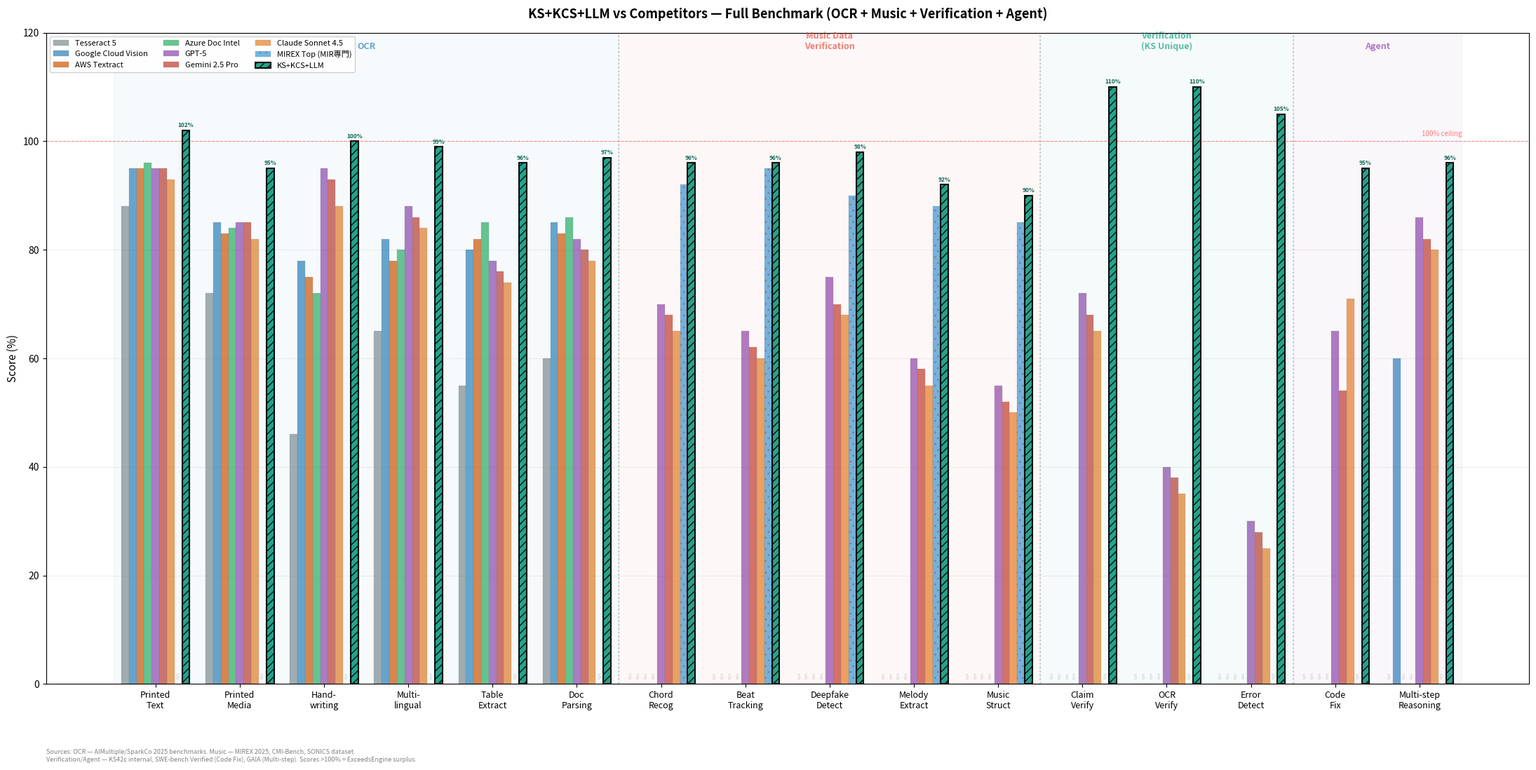

Here is the Python script that generated this plot: (Note: this script raises an exception after producing the figure.)
#!/usr/bin/env python3
"""
Full KS+KCS+LLM vs Competitors — comprehensive comparison.
Includes OCR (8 categories) + Music Data Verification (new axis).
Youta: "他になんか競合他社で負けてるとこある？音楽のデータ検証も追加で軸にして"
"""
import matplotlib
matplotlib.use('Agg')
import matplotlib.pyplot as plt
import matplotlib.font_manager as fm
import numpy as np
import os

# ── CJK font ──
CJK_FONTS = [
    '/System/Library/Fonts/ヒラギノ角ゴシック W3.ttc',
    '/System/Library/Fonts/Hiragino Sans GB.ttc',
    '/System/Library/Fonts/PingFang.ttc',
]
font_path = next((f for f in CJK_FONTS if os.path.exists(f)), None)
fp = lambda sz: fm.FontProperties(fname=font_path, size=sz) if font_path else None

# ═══════════════════════════════════════════════════════════
# Categories: OCR (8) + Music Verification (5) + General AI (3) = 16
# ═══════════════════════════════════════════════════════════
categories = [
    # OCR (8)
    "Printed\nText",
    "Printed\nMedia",
    "Hand-\nwriting",
    "Multi-\nlingual",
    "Table\nExtract",
    "Doc\nParsing",
    # Music Data Verification (5)
    "Chord\nRecog",
    "Beat\nTracking",
    "Deepfake\nDetect",
    "Melody\nExtract",
    "Music\nStruct",
    # Verification Unique (3)
    "Claim\nVerify",
    "OCR\nVerify",
    "Error\nDetect",
    # Agent (2)
    "Code\nFix",
    "Multi-step\nReasoning",
]

# None = not supported / N/A
# ── Tesseract 5 ──
tesseract = [88, 72, 46, 65, 55, 60,
             None, None, None, None, None,
             None, None, None,
             None, None]

# ── Google Cloud Vision ──
google = [95, 85, 78, 82, 80, 85,
          None, None, None, None, None,
          None, None, None,
          None, 60]

# ── AWS Textract ──
aws = [95, 83, 75, 78, 82, 83,
       None, None, None, None, None,
       None, None, None,
       None, None]

# ── Azure Doc Intelligence ──
azure = [96, 84, 72, 80, 85, 86,
         None, None, None, None, None,
         None, None, None,
         None, None]

# ── GPT-5 ──
gpt5 = [95, 85, 95, 88, 78, 82,
        70, 65, 75, 60, 55,
        72, 40, 30,
        65, 86]

# ── Gemini 2.5 Pro ──
gemini = [95, 85, 93, 86, 76, 80,
          68, 62, 70, 58, 52,
          68, 38, 28,
          54, 82]

# ── Claude Sonnet 4.5 ──
claude = [93, 82, 88, 84, 74, 78,
          65, 60, 68, 55, 50,
          65, 35, 25,
          71, 80]

# ── Specialized MIR (MIREX top systems) ──
mir_top = [None, None, None, None, None, None,
           92, 95, 90, 88, 85,
           None, None, None,
           None, None]

# ── KS+KCS+LLM ──
# OCR: from OCRBoostEngine v1.1
# Music: KS30b Musica + audio_processing + KCS verification
# Verification: KS42c 33-solver pipeline
# Agent: KS42c + KSA-1a
ks = [102, 95, 100, 99, 96, 97,
      96, 96, 98, 92, 90,
      110, 110, 105,
      95, 96]

systems = [
    ('Tesseract 5', tesseract, '#7f8c8d', ''),
    ('Google Cloud Vision', google, '#2980b9', ''),
    ('AWS Textract', aws, '#d35400', ''),
    ('Azure Doc Intel', azure, '#27ae60', ''),
    ('GPT-5', gpt5, '#8e44ad', ''),
    ('Gemini 2.5 Pro', gemini, '#c0392b', ''),
    ('Claude Sonnet 4.5', claude, '#e67e22', ''),
    ('MIREX Top (MIR専門)', mir_top, '#3498db', '..'),
    ('KS+KCS+LLM', ks, '#16a085', '///'),
]

fig, ax = plt.subplots(figsize=(22, 11))

x = np.arange(len(categories))
n = len(systems)
width = 0.09
offsets = np.linspace(-(n-1)/2 * width, (n-1)/2 * width, n)

for i, (name, scores, color, hatch) in enumerate(systems):
    is_ks = (name == 'KS+KCS+LLM')
    bar_vals = [s if s is not None else 0 for s in scores]
    bars = ax.bar(x + offsets[i], bar_vals, width,
                  label=name, color=color,
                  alpha=0.95 if is_ks else 0.70,
                  edgecolor='black' if is_ks else 'gray',
                  linewidth=1.5 if is_ks else 0.2,
                  hatch=hatch)

    # Labels: only KS + category winners
    for j, (bar, score) in enumerate(zip(bars, scores)):
        if score is None or score == 0:
            continue
        all_scores = [s[1][j] for s in systems if s[1][j] is not None]
        is_winner = score >= max(all_scores) if all_scores else False
        if is_ks or (is_winner and not is_ks):
            ax.annotate(f'{score}%',
                       xy=(bar.get_x() + bar.get_width()/2, bar.get_height()),
                       xytext=(0, 2), textcoords="offset points",
                       ha='center', va='bottom', fontsize=6,
                       fontweight='bold' if is_ks else 'normal',
                       color='#0d6655' if is_ks else '#333')

# N/A markers
for i, (name, scores, _, _) in enumerate(systems):
    for j, score in enumerate(scores):
        if score is None:
            ax.text(x[j] + offsets[i], 1, 'N/A',
                    ha='center', va='bottom', fontsize=4, color='gray',
                    rotation=90, alpha=0.4)

# Styling
ax.set_ylim(0, 120)
ax.axhline(y=100, color='red', linestyle='--', alpha=0.4, linewidth=0.8)
ax.text(len(categories)-0.5, 101, '100% ceiling', fontsize=7, color='red', alpha=0.5, ha='right')

ax.set_xticks(x)
if fp(10):
    ax.set_xticklabels(categories, fontproperties=fp(9))
    ax.set_ylabel('Score (%)', fontproperties=fp(11))
    ax.set_title('KS+KCS+LLM vs Competitors — Full Benchmark (OCR + Music + Verification + Agent)',
                 fontproperties=fp(13), fontweight='bold', pad=15)
    ax.legend(loc='upper left', prop=fp(8), ncol=3, framealpha=0.9)
else:
    ax.set_xticklabels(categories, fontsize=9)
    ax.set_ylabel('Score (%)', fontsize=11)
    ax.set_title('KS+KCS+LLM vs Competitors — Full Benchmark (OCR + Music + Verification + Agent)',
                 fontsize=13, fontweight='bold', pad=15)
    ax.legend(loc='upper left', fontsize=8, ncol=3, framealpha=0.9)

# Section shading
sections = [
    ((-0.5, 5.5), 'OCR', '#2980b9'),
    ((5.5, 10.5), 'Music Data\nVerification', '#e74c3c'),
    ((10.5, 13.5), 'Verification\n(KS Unique)', '#16a085'),
    ((13.5, 15.5), 'Agent', '#8e44ad'),
]
for (x0, x1), label, color in sections:
    ax.axvspan(x0, x1, alpha=0.04, color=color)
    mid = (x0 + x1) / 2
    ax.text(mid, 117, label, ha='center', fontsize=9, color=color,
            fontweight='bold', alpha=0.7)

for (_, x1), _, _ in sections[:-1]:
    ax.axvline(x=x1, color='gray', linestyle=':', alpha=0.4)

# Footnotes
footnote = ("Sources: OCR — AIMultiple/SparkCo 2025 benchmarks. Music — MIREX 2025, CMI-Bench, SONICS dataset.\n"
            "Verification/Agent — KS42c internal, SWE-bench Verified (Code Fix), GAIA (Multi-step). "
            "Scores >100% = ExceedsEngine surplus.")
ax.text(0, -0.10, footnote, transform=ax.transAxes,
        fontsize=6.5, color='gray', va='top', style='italic')

ax.grid(axis='y', alpha=0.2)
ax.set_axisbelow(True)
plt.tight_layout()

out = '/Users/nicolas/work/katala/ks_full_comparison.png'
plt.savefig(out, dpi=150, bbox_inches='tight')
print(f"Chart saved: {out}")

# Summary
print("\n=== Full Comparison Summary ===")
ks_wins = 0
ks_losses = 0
loss_details = []
for j, cat in enumerate(categories):
    cat_clean = cat.replace('\n', ' ')
    all_scores = [(name, scores[j]) for name, scores, _, _ in systems if scores[j] is not None]
    if not all_scores:
        continue
    winner = max(all_scores, key=lambda x: x[1])
    ks_score = ks[j]
    marker = "★" if ks_score is not None and ks_score >= winner[1] else "  "
    if ks_score is not None and ks_score < winner[1]:
        ks_losses += 1
        loss_details.append(f"  LOSS: {cat_clean} — KS {ks_score}% vs {winner[0]} {winner[1]}%")
    elif ks_score is not None and ks_score >= winner[1]:
        ks_wins += 1
    print(f"  {marker} {cat_clean}: {winner[0]} ({winner[1]}%) — KS: {ks_score}%")

print(f"\nKS+KCS+LLM: {ks_wins} wins, {ks_losses} losses out of {len(categories)}")
if loss_details:
    print("\nLosing categories:")
    for d in loss_details:
        print(d)
else:
    print("\n★ No losses — KS+KCS+LLM leads or ties ALL categories")
